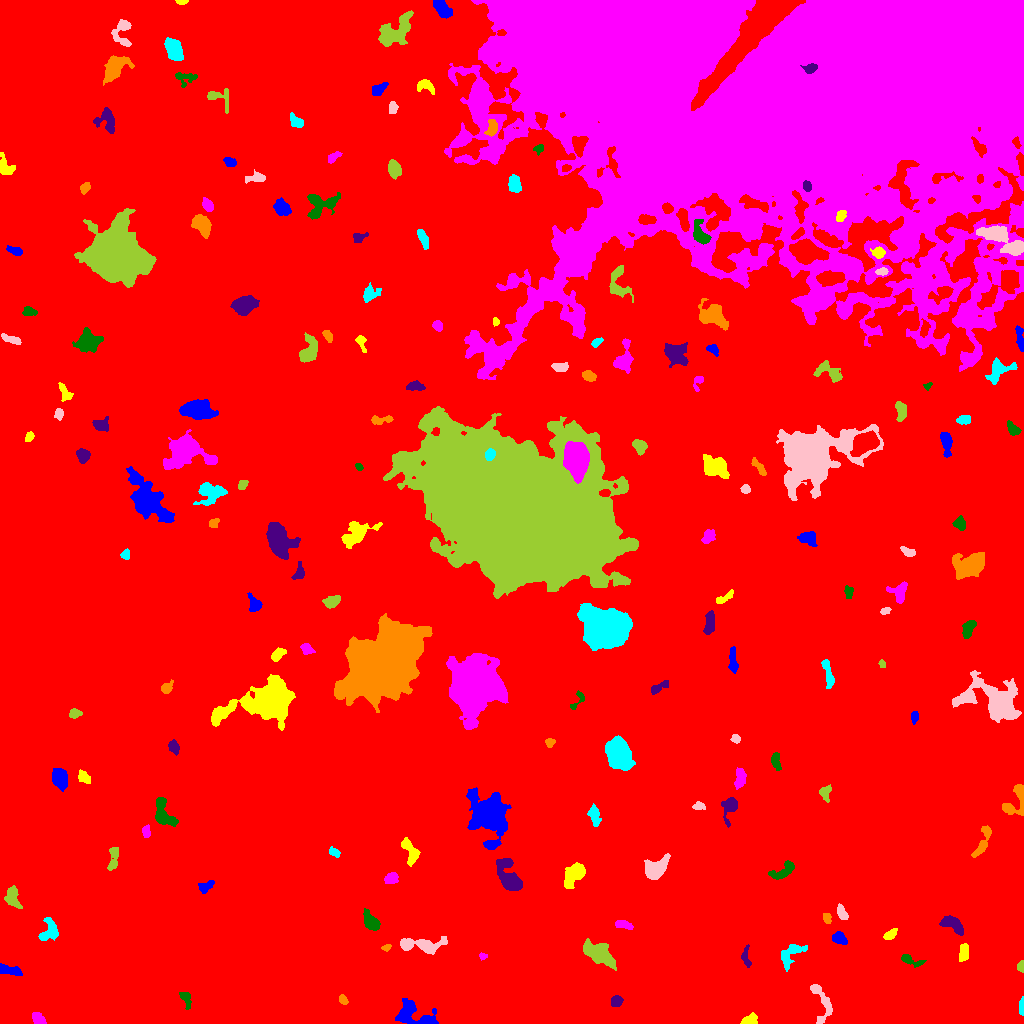

Values plotted in this chart, from the file beside it:
ID, X, Y, A, B, theta, total_flux, mu_max, mu_median, mu_mean, R_fwhm, R_e, R10, R90, x_start, x_end, y_start, y_end, area, greylevel
0, 491.7, 500.7, 307.3, 256.7, -0.6364, 2668208, 19.0, 3.0, 3.233, 64.6, 248.6, 92.7, 400.5, 0, 1023, 0, 1023, 825363, 3.233
1, 415.6, 7.781, 12.23, 5.263, -0.3623, 2281, 15.0, 3.0, 4.193, 4.478, 6.723, 2.326, 11.38, 395, 438, 0, 25, 544, 10.19
2, 750.6, 3.394, 3.554, 2.231, 0.2491, 419.0, 7.0, 3.0, 2.93, 4.222, 3.432, 1.382, 5.441, 740, 757, 0, 11, 143, 9.93
3, 38.14, 4.221, 3.359, 2.199, -0.7289, 456.0, 8.0, 3.0, 3.257, 4.26, 3.385, 1.382, 5.323, 32, 46, 0, 11, 140, 10.26
4, 185.7, 25.96, 4.151, 2.186, -1.18, 246.0, 5.0, 1.0, 1.77, 3.338, 3.241, 1.262, 5.585, 179, 191, 14, 31, 139, 8.77
5, 616.6, 22.8, 2.49, 2.398, 0.5864, 409.0, 10.0, 3.0, 3.298, 3.338, 3.09, 1.128, 5.046, 611, 623, 17, 28, 124, 10.3
6, 343, 23.76, 2.347, 1.727, -0.9527, 286.0, 11.0, 3.0, 3.62, 2.394, 2.585, 0.9772, 4.107, 339, 348, 19, 29, 79, 10.62
7, 1022, 16.84, 4.117, 1.112, 1.553, 192.0, 6.0, 2.0, 2.259, 3.523, 2.646, 0.9772, 4.029, 1019, 1023, 8, 27, 85, 9.259
8, 821.9, 20.39, 12.25, 4.603, -1.336, 955.0, 6.0, 3.0, 2.801, 7.939, 6.129, 2.326, 9.253, 810, 832, 0, 39, 341, 8.801
9, 1021, 57.29, 2.673, 1.653, 1.418, 215.0, 7.0, 3.0, 2.986, 2.877, 2.523, 0.9772, 3.949, 1017, 1023, 51, 63, 72, 9.986
10, 284.3, 72.01, 9.373, 4.929, 0.4155, 5072, 18.0, 6.0, 6.553, 8.078, 8.176, 3.09, 13.27, 261, 303, 55, 86, 774, 12.55
11, 9.272, 53.22, 6.077, 2.123, -0.1728, 530.0, 6.0, 3.0, 2.704, 5.89, 4.406, 1.693, 6.58, 0, 22, 48, 60, 196, 9.704
12, 963.6, 71.25, 4.511, 2.308, 1.436, 592.0, 6.0, 4.0, 3.654, 6.283, 4.26, 1.693, 6.232, 959, 968, 62, 80, 162, 9.654
13, 483, 67.19, 2.029, 1.546, -0.06812, 181.0, 7.0, 4.0, 3.481, 2.985, 2.185, 0.7979, 3.338, 479, 487, 63, 71, 52, 10.48
14, 912.2, 62.67, 6.948, 2.233, -0.3048, 312.0, 5.0, 2.0, 1.962, 4.222, 3.785, 1.493, 5.89, 901, 926, 56, 69, 159, 8.962
15, 745.9, 65.39, 5.933, 2.121, -1.448, 326.0, 5.0, 2.0, 2.489, 4.107, 3.785, 1.382, 5.836, 741, 751, 56, 79, 131, 8.489
16, 386.2, 75.86, 2.213, 1.494, 0.3818, 190.0, 7.0, 3.0, 3.276, 2.821, 2.257, 0.7979, 3.613, 381, 391, 72, 79, 58, 11.28
17, 791.2, 70.29, 8.098, 4.011, 0.8148, 553.0, 6.0, 2.0, 1.756, 4.618, 4.886, 1.693, 8.058, 781, 807, 52, 79, 315, 8.756
18, 421.4, 78.14, 12.07, 3.412, -0.06004, 2182, 11.0, 4.0, 4.692, 7.247, 6.232, 2.523, 10.23, 400, 447, 69, 87, 465, 10.69
19, 600.1, 69.25, 8.235, 4.178, -0.5851, 5308, 25.0, 8.0, 9.513, 6.77, 7.024, 2.646, 11.53, 583, 616, 53, 85, 558, 13.51
20, 670.9, 87.86, 8.112, 2.367, -1.435, 534.0, 5.0, 2.0, 2.495, 5.47, 4.754, 1.954, 7.291, 665, 676, 75, 108, 214, 8.495
21, 839.1, 85.27, 3.376, 2.684, -0.6038, 531.0, 8.0, 3.0, 3.298, 4.754, 3.785, 1.493, 5.944, 832, 847, 79, 92, 161, 10.3
22, 890.2, 88.92, 3.469, 1.897, 0.5843, 239.0, 5.0, 2.0, 2.025, 3.432, 3.141, 1.128, 5.171, 883, 897, 84, 95, 118, 9.025
23, 623.1, 98.91, 4.676, 1.917, -0.2231, 234.0, 4.0, 2.0, 1.721, 5.015, 3.656, 1.382, 5.642, 615, 633, 94, 103, 136, 8.721
24, 370.8, 101.6, 4.596, 2.685, -0.8789, 1337, 15.0, 5.0, 5.435, 4.853, 4.334, 1.693, 7.024, 363, 380, 93, 115, 246, 13.43
25, 952.2, 99.01, 6.815, 2.881, -0.5591, 947.0, 7.0, 3.0, 3.37, 6.652, 5.232, 2.034, 7.999, 939, 963, 88, 108, 281, 10.37
26, 827.0, 105.3, 2.686, 1.888, -1.298, 188.0, 4.0, 2.0, 2.238, 4.26, 2.877, 1.128, 4.442, 823, 831, 100, 110, 84, 9.238
27, 49.35, 93.44, 6.588, 4.33, 1.299, 728.0, 6.0, 3.0, 2.582, 6.747, 5.499, 2.111, 8.311, 38, 58, 83, 106, 282, 10.58
28, 842.4, 109.7, 3.682, 1.916, -1.075, 403.0, 7.0, 3.0, 3.03, 4.146, 3.338, 1.262, 5.262, 837, 848, 104, 120, 133, 11.03
29, 12.39, 126, 5.504, 3.385, -1.277, 894.0, 7.0, 4.0, 3.634, 6.308, 5.14, 2.034, 7.756, 4, 22, 115, 138, 246, 10.63
30, 749.4, 124.3, 3.183, 2.185, -0.7444, 337.0, 6.0, 3.0, 3.036, 4.787, 3.385, 1.262, 5.171, 743, 755, 118, 130, 111, 11.04
31, 205.3, 136.5, 3.987, 2.256, 0.5344, 226.0, 4.0, 1.0, 1.592, 4.406, 3.432, 1.382, 5.754, 198, 214, 130, 143, 142, 8.592
32, 574.5, 150, 5.771, 3.568, 0.798, 1652, 12.0, 4.0, 4.291, 6.457, 5.441, 2.111, 8.795, 564, 585, 135, 161, 385, 11.29
33, 392.2, 145.6, 3.195, 2.473, 0.3558, 263.0, 5.0, 1.0, 1.826, 3.656, 3.385, 1.262, 5.67, 384, 398, 140, 151, 144, 8.826
34, 783.1, 152, 7.183, 3.072, 0.596, 527.0, 5.0, 2.0, 2.091, 5.078, 4.72, 1.784, 7.464, 768, 794, 144, 163, 252, 9.091
35, 509.8, 144.6, 8.847, 4.283, -1.053, 2833, 16.0, 4.0, 5.256, 6.507, 6.103, 2.394, 10.85, 496, 522, 133, 165, 539, 11.26
36, 982.2, 180.5, 9.687, 2.541, 1.182, 758.0, 6.0, 3.0, 2.949, 6.747, 5.078, 2.034, 7.999, 971, 991, 166, 198, 257, 8.949
37, 334.3, 171.3, 3.114, 1.94, -0.606, 287.0, 6.0, 3.0, 3.154, 4.406, 3.141, 1.128, 4.754, 329, 340, 166, 177, 91, 9.154
38, 654.7, 154, 5.205, 3.592, 0.6348, 3717, 31.0, 6.0, 8.978, 5.441, 5.046, 1.954, 8.593, 644, 670, 144, 170, 414, 15.98
39, 113.3, 164.4, 6.94, 2.276, 1.404, 558.0, 6.0, 3.0, 2.906, 5.836, 4.442, 1.693, 6.864, 107, 118, 153, 176, 192, 8.906
40, 378.7, 167.5, 3.178, 2.61, 1.422, 465.0, 7.0, 3.0, 3.47, 4.478, 3.613, 1.493, 5.585, 372, 383, 161, 176, 134, 10.47
41, 489.4, 209.1, 9.07, 7.253, -1.265, 23780, 82.0, 7.0, 16.22, 7.695, 8.234, 3.141, 16.41, 466, 511, 174, 236, 1466, 21.22
42, 410.2, 171.9, 7.272, 3.054, -1.162, 652.0, 5.0, 2.0, 2.424, 6.482, 5.046, 2.034, 7.674, 401, 420, 157, 186, 269, 9.424
43, 146.1, 191.4, 3.162, 1.935, -1.569, 297.0, 6.0, 3.0, 3.126, 4.297, 3.141, 1.262, 4.853, 142, 150, 186, 199, 95, 9.126
44, 163.8, 209, 8.123, 4.346, -1.098, 1328, 7.0, 3.0, 3.532, 7.485, 6.232, 2.459, 9.608, 155, 178, 197, 226, 376, 9.532
45, 730.2, 217.1, 6.323, 3.313, 1.294, 454.0, 6.0, 1.0, 1.787, 4.618, 4.068, 1.596, 6.933, 721, 737, 196, 226, 254, 8.787
46, 1015, 221.9, 9.609, 5.155, 1.048, 1276, 9.0, 3.0, 3.731, 5.528, 5.781, 2.185, 9.167, 1002, 1023, 208, 239, 342, 9.731
47, 594.3, 207.8, 5.311, 2.469, -1.331, 555.0, 6.0, 3.0, 2.876, 5.698, 4.478, 1.784, 7.001, 587, 601, 197, 220, 193, 8.876
48, 698.5, 217.4, 2.778, 1.84, 0.02108, 206.0, 5.0, 2.0, 2.264, 3.523, 2.764, 1.128, 4.442, 692, 705, 214, 222, 91, 9.264
49, 824.4, 230.5, 3.444, 2.663, 1.405, 248.0, 6.0, 1.0, 1.746, 3.568, 3.29, 1.128, 5.585, 819, 831, 221, 239, 142, 8.746
50, 102.8, 229, 2.297, 1.903, -0.05661, 198.0, 6.0, 2.0, 2.276, 3.338, 2.585, 0.9772, 4.222, 96, 108, 225, 234, 87, 9.276
51, 59.79, 245, 4.765, 3.267, -1.302, 3457, 30.0, 10.0, 11.56, 5.47, 4.983, 1.954, 8.156, 52, 67, 232, 255, 299, 16.56
52, 83.91, 245.8, 3.637, 2.343, -0.8035, 461.0, 7.0, 3.0, 3.415, 4.334, 3.7, 1.382, 5.754, 78, 90, 240, 254, 135, 9.415
53, 740, 244, 5.155, 2.59, 1.436, 276.0, 4.0, 1.0, 1.423, 4.37, 3.989, 1.493, 6.956, 734, 746, 234, 256, 194, 8.423
54, 775.8, 262.1, 4.887, 1.92, -1.399, 192.0, 3.0, 1.0, 1.333, 4.406, 3.656, 1.382, 5.642, 771, 781, 253, 271, 144, 8.333
55, 173.8, 276.6, 3.348, 2.421, -1.169, 396.0, 6.0, 3.0, 3.046, 4.983, 3.7, 1.493, 5.642, 168, 179, 268, 284, 130, 11.05
56, 549.8, 281.1, 2.2, 2.107, 0.6164, 175.0, 5.0, 2.0, 2.215, 3.192, 2.706, 0.9772, 4.334, 545, 555, 276, 285, 79, 9.215
57, 618.7, 269.9, 6.881, 5.3, -1.158, 9044, 39.0, 9.0, 12.22, 6.91, 7.421, 2.821, 12.67, 605, 635, 253, 288, 740, 17.22
58, 736, 284.5, 2.099, 1.919, -0.4182, 152.0, 5.0, 2.0, 2.0, 2.985, 2.523, 0.9772, 4.029, 730, 740, 280, 289, 76, 9.0
59, 74.44, 309.6, 2.68, 1.985, 0.2956, 320.0, 8.0, 3.0, 2.991, 3.478, 2.821, 1.128, 4.618, 69, 82, 305, 315, 107, 9.991
... 133 more rows
